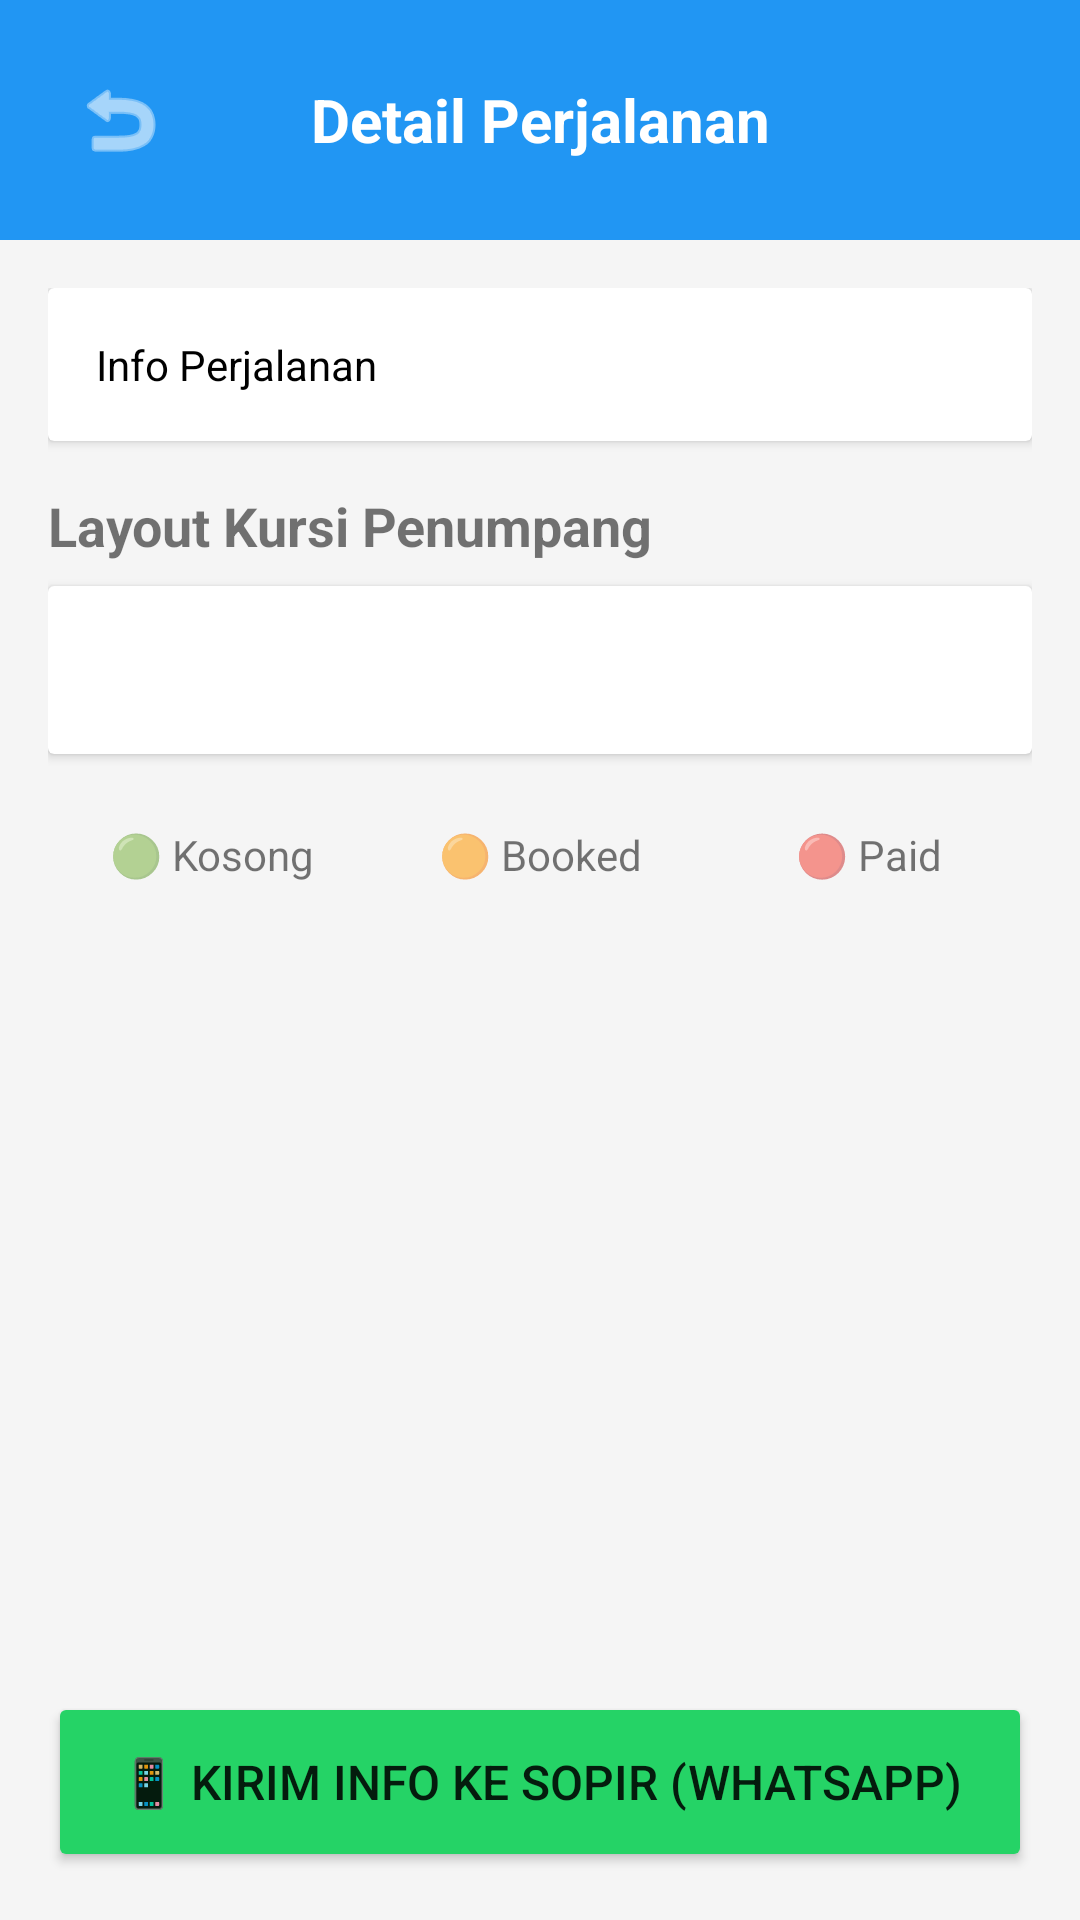

Layout XML and referenced resources for this Android screen:
<!-- AndroidManifest.xml: application theme Theme.TravelAgentPOS -->
<!-- res/layout/activity_trip_details.xml -->
<?xml version="1.0" encoding="utf-8"?>
<LinearLayout xmlns:android="http://schemas.android.com/apk/res/android"
    xmlns:app="http://schemas.android.com/apk/res-auto"
    android:layout_width="match_parent"
    android:layout_height="match_parent"
    android:orientation="vertical"
    android:background="#F5F5F5">

    <LinearLayout
        android:layout_width="match_parent"
        android:layout_height="wrap_content"
        android:orientation="horizontal"
        android:padding="16dp"
        android:background="#2196F3"
        android:gravity="center_vertical">

        <ImageButton
            android:id="@+id/btnBack"
            android:layout_width="48dp"
            android:layout_height="48dp"
            android:src="@android:drawable/ic_menu_revert"
            android:background="?attr/selectableItemBackgroundBorderless"
            app:tint="#FFFFFF" />

        <TextView
            android:layout_width="0dp"
            android:layout_height="wrap_content"
            android:layout_weight="1"
            android:text="Detail Perjalanan"
            android:textSize="20sp"
            android:textStyle="bold"
            android:textColor="#FFFFFF"
            android:gravity="center" />

        <View
            android:layout_width="48dp"
            android:layout_height="48dp" />

    </LinearLayout>

    <ScrollView
        android:layout_width="match_parent"
        android:layout_height="0dp"
        android:layout_weight="1">

        <LinearLayout
            android:layout_width="match_parent"
            android:layout_height="wrap_content"
            android:orientation="vertical"
            android:padding="16dp">

            <androidx.cardview.widget.CardView
                android:layout_width="match_parent"
                android:layout_height="wrap_content"
                android:layout_marginBottom="16dp"
                android:elevation="4dp">

                <TextView
                    android:id="@+id/tvTripInfo"
                    android:layout_width="match_parent"
                    android:layout_height="wrap_content"
                    android:text="Info Perjalanan"
                    android:textSize="14sp"
                    android:padding="16dp"
                    android:textColor="#000000"
                    android:lineSpacingExtra="4dp" />

            </androidx.cardview.widget.CardView>

            <TextView
                android:layout_width="wrap_content"
                android:layout_height="wrap_content"
                android:text="Layout Kursi Penumpang"
                android:textSize="18sp"
                android:textStyle="bold"
                android:layout_marginBottom="8dp" />

            <androidx.cardview.widget.CardView
                android:layout_width="match_parent"
                android:layout_height="wrap_content"
                android:layout_marginBottom="16dp"
                android:elevation="4dp"
                android:padding="8dp">

                <LinearLayout
                    android:layout_width="match_parent"
                    android:layout_height="wrap_content"
                    android:orientation="vertical"
                    android:padding="16dp">

                    
                    <LinearLayout
                        android:id="@+id/rowSeat1"
                        android:layout_width="match_parent"
                        android:layout_height="wrap_content"
                        android:orientation="horizontal"
                        android:layout_marginBottom="8dp" />

                    
                    <LinearLayout
                        android:id="@+id/rowSeat2"
                        android:layout_width="match_parent"
                        android:layout_height="wrap_content"
                        android:orientation="horizontal"
                        android:layout_marginBottom="8dp" />

                    
                    <LinearLayout
                        android:id="@+id/rowSeat3"
                        android:layout_width="match_parent"
                        android:layout_height="wrap_content"
                        android:orientation="horizontal"
                        android:layout_marginBottom="8dp" />

                    
                    <LinearLayout
                        android:id="@+id/rowSeat4"
                        android:layout_width="match_parent"
                        android:layout_height="wrap_content"
                        android:orientation="horizontal" />

                </LinearLayout>

            </androidx.cardview.widget.CardView>

            <LinearLayout
                android:layout_width="match_parent"
                android:layout_height="wrap_content"
                android:orientation="horizontal"
                android:layout_marginTop="8dp"
                android:layout_marginBottom="16dp">

                <TextView
                    android:layout_width="0dp"
                    android:layout_weight="1"
                    android:layout_height="wrap_content"
                    android:text="🟢 Kosong"
                    android:textSize="14sp"
                    android:gravity="center" />

                <TextView
                    android:layout_width="0dp"
                    android:layout_weight="1"
                    android:layout_height="wrap_content"
                    android:text="🟠 Booked"
                    android:textSize="14sp"
                    android:gravity="center" />

                <TextView
                    android:layout_width="0dp"
                    android:layout_weight="1"
                    android:layout_height="wrap_content"
                    android:text="🔴 Paid"
                    android:textSize="14sp"
                    android:gravity="center" />

            </LinearLayout>

        </LinearLayout>

    </ScrollView>

    <Button
        android:id="@+id/btnInformDriver"
        android:layout_width="match_parent"
        android:layout_height="60dp"
        android:layout_margin="16dp"
        android:text="📱 Kirim Info ke Sopir (WhatsApp)"
        android:textSize="16sp"
        android:backgroundTint="#25D366" />

</LinearLayout>
<!-- resources referenced by this layout -->
<resources>
  <style name="Theme.TravelAgentPOS" parent="Theme.AppCompat.Light.DarkActionBar">
          <item name="colorPrimary">#2196F3</item>
          <item name="colorPrimaryDark">#1976D2</item>
          <item name="colorAccent">#FF9800</item>
          <item name="windowNoTitle">true</item>
          <item name="windowActionBar">false</item>
      </style>
</resources>
